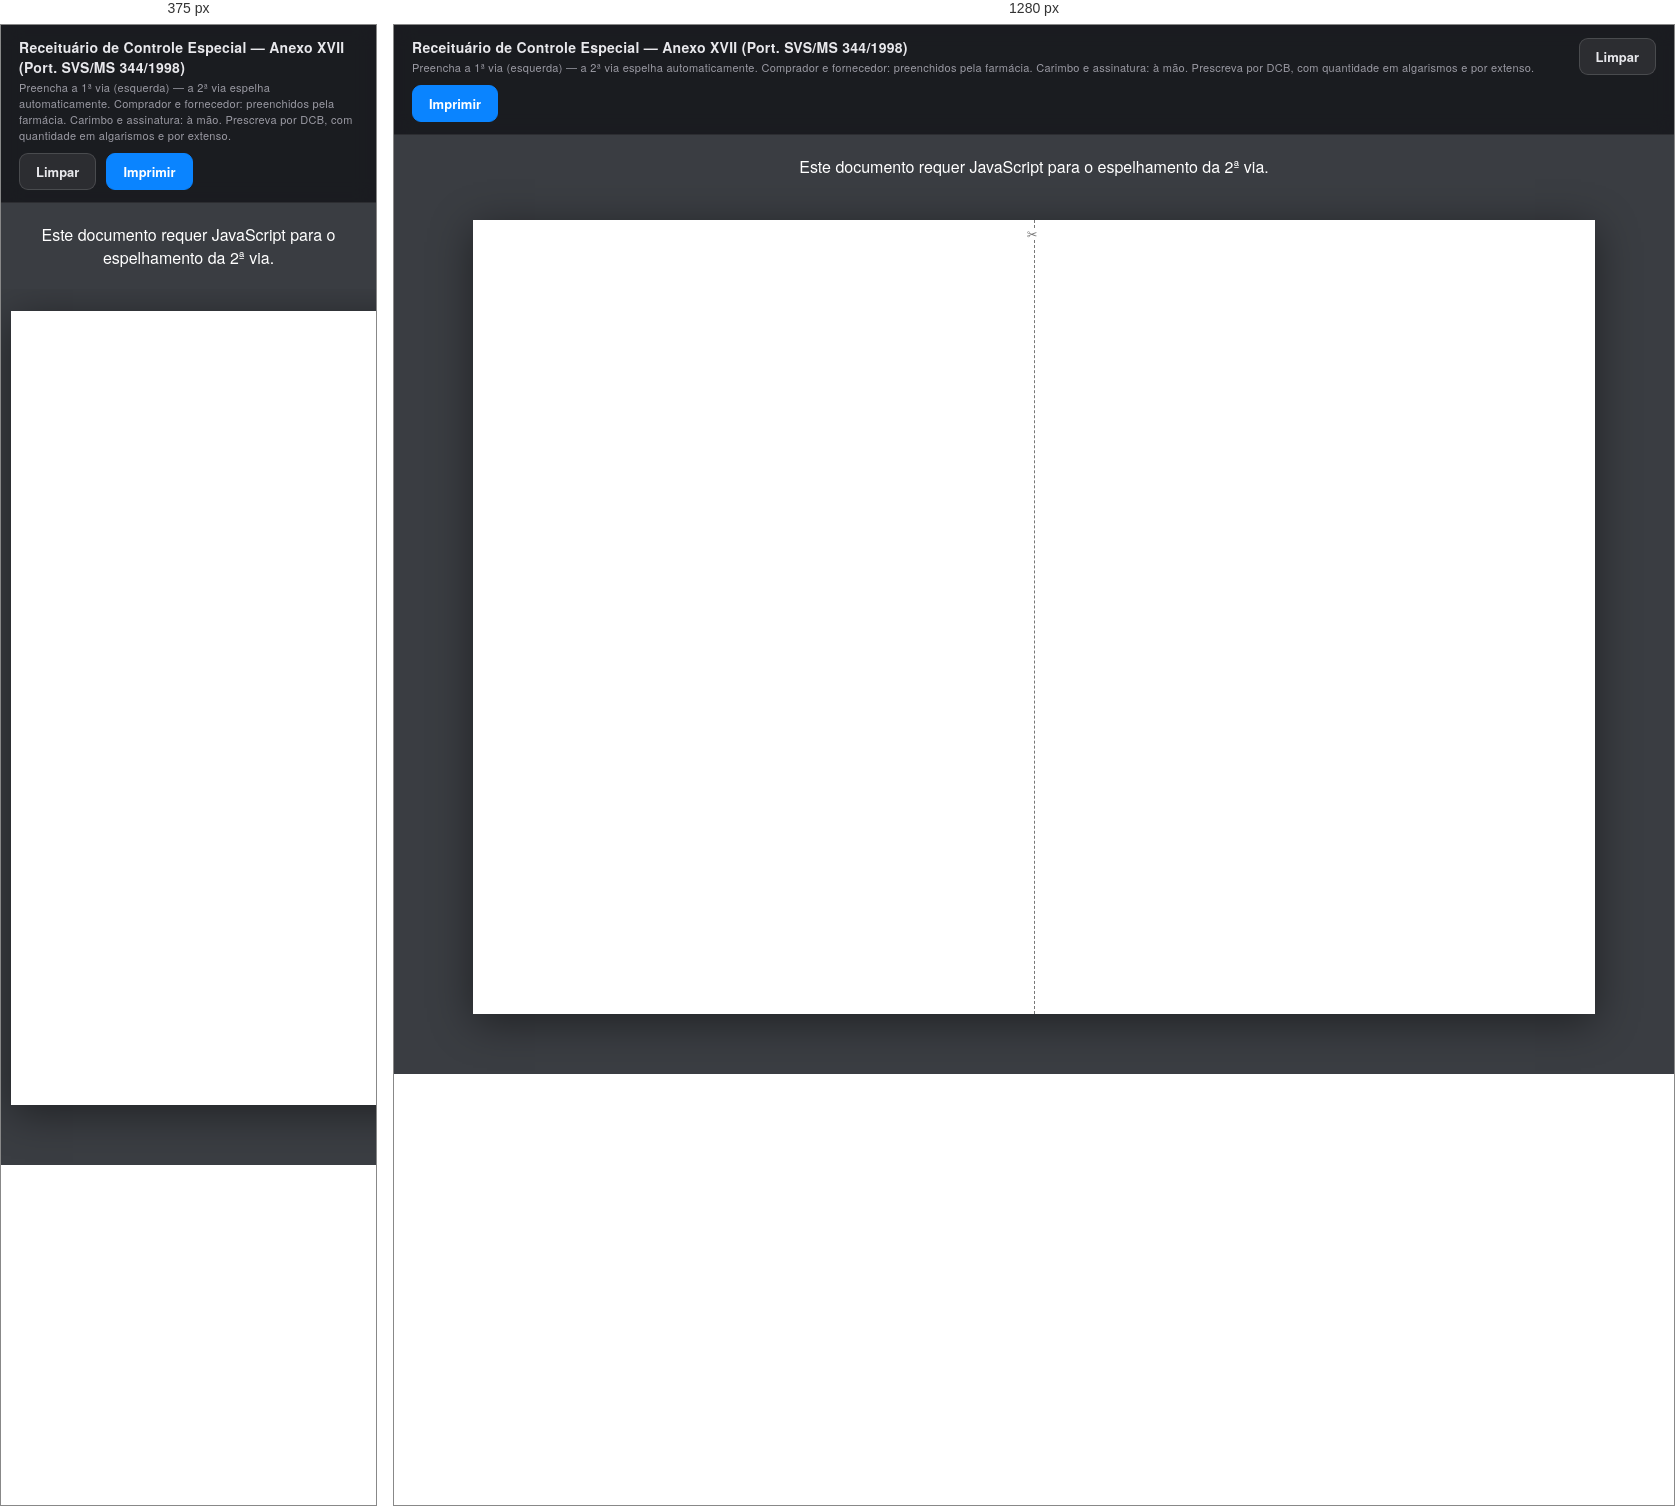
Rendered at 375 px and 1280 px, left to right.

<!-- file: receituario-controle-especial.html -->
<!DOCTYPE html>
<html lang="pt-BR">
<head>
<meta charset="UTF-8">
<meta name="viewport" content="width=device-width, initial-scale=1">
<title>Receituário de Controle Especial — Anexo XVII (2 vias)</title>
<style>
  :root{
    --ink:#000;
    --line:.35mm solid #000;
  }
  *{ box-sizing:border-box; margin:0; padding:0; }
  html,body{ background:#3a3d42; }
  body{ font-family:"Helvetica Neue", Helvetica, Arial, sans-serif; color:var(--ink); }

  /* ============ TOOLBAR (somente tela) ============ */
  .toolbar{
    position:sticky; top:0; z-index:50;
    display:flex; flex-wrap:wrap; gap:10px; align-items:center;
    padding:12px 18px;
    background:rgba(24,26,30,.92); backdrop-filter:blur(10px);
    color:#e8e8ec; border-bottom:1px solid rgba(255,255,255,.08);
  }
  .toolbar h1{ font-size:14px; font-weight:600; letter-spacing:.02em; margin-right:auto; }
  .toolbar h1 small{ display:block; font-size:11px; font-weight:400; color:#9a9aa3; margin-top:2px; }
  .btn{
    font:inherit; font-size:13px; font-weight:600;
    padding:8px 16px; border-radius:9px; border:1px solid rgba(255,255,255,.14);
    background:rgba(255,255,255,.08); color:#e8e8ec; cursor:pointer;
  }
  .btn.primary{ background:#0a84ff; border-color:#0a84ff; color:#fff; }
  .btn:active{ transform:translateY(1px); }
  .status{ width:100%; font-size:12px; color:#ffb84d; display:none; }
  .status.show{ display:block; }

  /* ============ FOLHA A4 PAISAGEM ============ */
  .stage{ display:flex; justify-content:center; padding:22px 10px 60px; }
  .sheet{
    width:297mm; height:210mm; flex:0 0 auto;
    background:#fff; box-shadow:0 8px 40px rgba(0,0,0,.45);
    display:flex; position:relative;
  }
  .via{
    width:148.5mm; height:210mm;
    padding:8mm 7mm 7mm 7mm;
    display:flex; flex-direction:column;
  }
  .cutline{
    position:absolute; left:148.5mm; top:0; height:210mm; width:0;
    border-left:.25mm dashed #777;
  }
  .cutline::before{
    content:"\2702"; position:absolute; top:2mm; left:-2.2mm;
    font-size:3.4mm; color:#777; background:#fff; line-height:1;
  }

  /* ============ DOCUMENTO ============ */
  .doc-title{
    text-align:center; font-size:12.5pt; font-weight:700;
    letter-spacing:.08em; text-transform:uppercase;
  }
  .via-tag{
    text-align:center; font-size:7pt; letter-spacing:.14em;
    color:#000; margin-top:1mm; font-weight:600;
  }

  .top{ display:flex; gap:3mm; margin-top:2.5mm; }
  .emitente{
    flex:1 1 62%; border:var(--line); padding:2mm 2.5mm 2.2mm;
  }
  .box-label{
    font-size:6.8pt; font-weight:700; letter-spacing:.06em; text-transform:uppercase;
  }
  .vias-box{
    flex:1 1 38%; border:var(--line); padding:2mm 2.5mm;
    display:flex; flex-direction:column; justify-content:center; gap:1.6mm;
  }
  .vias-box p{ font-size:7.6pt; font-weight:700; line-height:1.25; }

  .frow{ display:flex; align-items:flex-end; gap:2mm; margin-top:1.6mm; }
  .frow .lbl{ font-size:7.4pt; white-space:nowrap; padding-bottom:.4mm; }
  .field{
    font:inherit; font-size:9.5pt; color:var(--ink);
    border:0; border-bottom:var(--line); background:transparent;
    width:100%; min-width:0; padding:0 0 .4mm 0; border-radius:0;
    outline:none;
  }
  .field:focus{ background:#fffbe0; }
  .field.miss{ background:#ffe3e3; }
  .w-sm{ flex:0 0 16mm; } .w-md{ flex:0 0 26mm; } .w-lg{ flex:1 1 auto; }

  .pac{ margin-top:2.6mm; }

  .rx{ margin-top:2.6mm; flex:1 1 auto; display:flex; flex-direction:column; min-height:0; }
  .rx .box-label{ font-size:8pt; }
  .rx textarea{
    flex:1 1 auto; width:100%; resize:none; border:0; outline:none;
    font:inherit; font-size:10.5pt; line-height:1.5; color:var(--ink);
    background:transparent; padding:1.2mm 0 0 0; overflow:hidden;
  }
  .rx textarea:focus{ background:#fffbe0; }
  .rx textarea.miss{ background:#ffe3e3; }
  .rx textarea.overflow{ background:#ffe3e3; }

  .sign{ display:flex; gap:6mm; align-items:flex-end; margin-top:2mm; }
  .sign .date{ flex:0 0 40mm; }
  .sign .sig{ flex:1 1 auto; text-align:center; }
  .sigline{ border-top:var(--line); padding-top:.8mm; font-size:7pt; letter-spacing:.03em; }

  .bottom{ display:flex; gap:3mm; margin-top:3mm; }
  .comprador,.fornecedor{ border:var(--line); padding:2mm 2.5mm 2.2mm; }
  .comprador{ flex:1 1 56%; }
  .fornecedor{ flex:1 1 44%; display:flex; flex-direction:column; }
  .blank{ border-bottom:var(--line); height:4.6mm; flex:1 1 auto; }
  .frow.static .lbl{ font-size:7pt; }
  .frow.static .blank{ height:4.2mm; }
  .fornecedor .spacer{ flex:1 1 auto; min-height:8mm; }
  .fornecedor .sigline{ margin-top:1mm; }
  .fornecedor .fdate{ font-size:7pt; margin-top:1.6mm; }

  /* Via 2 = espelho somente leitura */
  .via[data-via="2"] .field,
  .via[data-via="2"] textarea{ pointer-events:none; }

  /* ============ IMPRESSÃO ============ */
  @media print{
    @page{ size:A4 landscape; margin:0; }
    html,body{ background:#fff; }
    .toolbar{ display:none !important; }
    .stage{ display:block; padding:0; }
    .sheet{ box-shadow:none; width:297mm; height:210mm; }
    .field:focus,.rx textarea:focus{ background:transparent; }
    .field.miss,.rx textarea.miss,.rx textarea.overflow{ background:transparent; }
  }

  /* Tela pequena: permitir rolagem horizontal */
  @media screen and (max-width:1200px){
    .stage{ justify-content:flex-start; overflow-x:auto; -webkit-overflow-scrolling:touch; }
  }
</style>
</head>
<body>

<div class="toolbar">
  <h1>Receituário de Controle Especial — Anexo XVII (Port. SVS/MS 344/1998)
    <small>Preencha a 1ª via (esquerda) — a 2ª via espelha automaticamente. Comprador e fornecedor: preenchidos pela farmácia. Carimbo e assinatura: à mão. Prescreva por DCB, com quantidade em algarismos e por extenso.</small>
  </h1>
  <button class="btn" id="btnClear" type="button">Limpar</button>
  <button class="btn primary" id="btnPrint" type="button">Imprimir</button>
  <div class="status" id="status" role="alert"></div>
</div>

<noscript><p style="color:#fff;text-align:center;padding:20px">Este documento requer JavaScript para o espelhamento da 2ª via.</p></noscript>

<div class="stage">
  <div class="sheet" id="sheet">
    <div class="cutline" aria-hidden="true"></div>
  </div>
</div>

<template id="via-tpl">
  <section class="via">
    <div class="doc-title">Receituário de Controle Especial</div>
    <div class="via-tag" data-slot="viatag"></div>

    <div class="top">
      <div class="emitente">
        <div class="box-label">Identificação do Emitente</div>
        <div class="frow"><span class="lbl">Nome completo:</span><input class="field w-lg" data-f="emit_nome" data-req="1" autocomplete="off"></div>
        <div class="frow">
          <span class="lbl">CRM:</span><input class="field w-md" data-f="emit_crm" data-req="1" autocomplete="off">
          <span class="lbl">UF:</span><input class="field w-sm" data-f="emit_uf" data-req="1" autocomplete="off">
        </div>
        <div class="frow"><span class="lbl">Instituição:</span><input class="field w-lg" data-f="emit_inst" autocomplete="off"><span class="lbl">CNES:</span><input class="field w-md" data-f="emit_cnes" autocomplete="off"></div>
        <div class="frow"><span class="lbl">Endereço completo e telefone:</span><input class="field w-lg" data-f="emit_end" data-req="1" autocomplete="off"></div>
        <div class="frow">
          <span class="lbl">Cidade:</span><input class="field w-lg" data-f="emit_cidade" data-req="1" autocomplete="off">
          <span class="lbl">UF:</span><input class="field w-sm" data-f="emit_cidade_uf" data-req="1" autocomplete="off">
        </div>
      </div>
      <div class="vias-box">
        <p>1ª VIA — RETENÇÃO DA FARMÁCIA OU DROGARIA</p>
        <p>2ª VIA — ORIENTAÇÃO AO PACIENTE</p>
      </div>
    </div>

    <div class="pac">
      <div class="frow"><span class="lbl">Paciente:</span><input class="field w-lg" data-f="pac_nome" data-req="1" autocomplete="off"></div>
      <div class="frow"><span class="lbl">Endereço:</span><input class="field w-lg" data-f="pac_end" data-req="1" autocomplete="off"></div>
    </div>

    <div class="rx">
      <div class="box-label">Prescrição:</div>
      <textarea data-f="rx" data-req="1" spellcheck="false" autocomplete="off"></textarea>
    </div>

    <div class="sign">
      <div class="date frow"><span class="lbl">Data:</span><input class="field" data-f="data" data-req="1" autocomplete="off" style="text-align:center"></div>
      <div class="sig"><div class="sigline">Assinatura do prescritor (carimbo com CRM)</div></div>
    </div>

    <div class="bottom">
      <div class="comprador">
        <div class="box-label">Identificação do Comprador</div>
        <div class="frow static"><span class="lbl">Nome:</span><span class="blank"></span></div>
        <div class="frow static"><span class="lbl">Ident. (CPF/RG):</span><span class="blank"></span><span class="lbl">Órg. emissor:</span><span class="blank" style="flex:0 0 18mm"></span></div>
        <div class="frow static"><span class="lbl">End.:</span><span class="blank"></span></div>
        <div class="frow static"><span class="lbl">Cidade:</span><span class="blank"></span><span class="lbl">UF:</span><span class="blank" style="flex:0 0 9mm"></span></div>
        <div class="frow static"><span class="lbl">Telefone:</span><span class="blank"></span></div>
      </div>
      <div class="fornecedor">
        <div class="box-label">Identificação do Fornecedor</div>
        <div class="spacer"></div>
        <div class="sigline">Assinatura do farmacêutico</div>
        <div class="fdate">Data: ______ / ______ / __________</div>
      </div>
    </div>
  </section>
</template>

<script>
(function(){
  "use strict";
  var sheet = document.getElementById('sheet');
  var tpl = document.getElementById('via-tpl');
  var status = document.getElementById('status');

  function buildVia(n){
    var frag = tpl.content.cloneNode(true);
    var via = frag.querySelector('.via');
    via.setAttribute('data-via', String(n));
    via.querySelector('[data-slot="viatag"]').textContent =
      n === 1 ? '1ª VIA' : '2ª VIA';
    if(n === 2){
      via.querySelectorAll('.field, textarea').forEach(function(el){
        el.readOnly = true; el.tabIndex = -1; el.setAttribute('aria-hidden','true');
      });
    }
    return via;
  }

  var via1 = buildVia(1);
  var via2 = buildVia(2);
  sheet.insertBefore(via1, sheet.firstChild);
  sheet.appendChild(via2);

  function f1(key){ return via1.querySelector('[data-f="'+key+'"]'); }
  function f2(key){ return via2.querySelector('[data-f="'+key+'"]'); }
  var keys = Array.prototype.map.call(via1.querySelectorAll('[data-f]'), function(el){ return el.getAttribute('data-f'); });

  function mirror(key){ f2(key).value = f1(key).value; }
  function mirrorAll(){ keys.forEach(mirror); checkOverflow(); }

  via1.addEventListener('input', function(e){
    var k = e.target.getAttribute && e.target.getAttribute('data-f');
    if(k){ e.target.classList.remove('miss'); mirror(k); if(k==='rx') checkOverflow(); }
  });

  /* Máscara leve de data: dd/mm/aaaa */
  var dataEl = f1('data');
  dataEl.addEventListener('input', function(){
    var v = dataEl.value.replace(/[^\d]/g,'').slice(0,8);
    if(v.length > 4) v = v.slice(0,2)+'/'+v.slice(2,4)+'/'+v.slice(4);
    else if(v.length > 2) v = v.slice(0,2)+'/'+v.slice(2);
    dataEl.value = v; mirror('data');
  });

  function today(){
    var d = new Date();
    var p = function(x){ return (x<10?'0':'')+x; };
    return p(d.getDate())+'/'+p(d.getMonth()+1)+'/'+d.getFullYear();
  }

  function checkOverflow(){
    var t1 = f1('rx'), t2 = f2('rx');
    var over = t1.scrollHeight > t1.clientHeight + 1;
    t1.classList.toggle('overflow', over);
    t2.classList.toggle('overflow', over);
    if(over){
      status.textContent = 'Atenção: a prescrição excede a área imprimível da via. Reduza o texto — o excedente NÃO será impresso.';
      status.classList.add('show');
    } else if(status.textContent.indexOf('excede') !== -1){
      status.textContent = ''; status.classList.remove('show');
    }
    return over;
  }

  function clearAll(){
    keys.forEach(function(k){
      f1(k).value = ''; f2(k).value = '';
      f1(k).classList.remove('miss','overflow');
      f2(k).classList.remove('miss','overflow');
    });
    f1('data').value = today(); mirror('data');
    status.textContent = ''; status.classList.remove('show');
  }

  document.getElementById('btnClear').addEventListener('click', function(){
    if(confirm('Limpar todos os campos?')) clearAll();
  });

  document.getElementById('btnPrint').addEventListener('click', function(){
    var missing = [];
    var names = { emit_nome:'Nome do emitente', emit_crm:'CRM', emit_uf:'UF do CRM',
      emit_end:'Endereço/telefone do emitente', emit_cidade:'Cidade', emit_cidade_uf:'UF',
      pac_nome:'Nome do paciente', pac_end:'Endereço do paciente', rx:'Prescrição', data:'Data' };
    keys.forEach(function(k){
      var el = f1(k);
      if(el.getAttribute('data-req') && !el.value.trim()){
        el.classList.add('miss'); missing.push(names[k] || k);
      }
    });
    mirrorAll();
    if(checkOverflow()){
      alert('A prescrição excede a área imprimível. Reduza o texto antes de imprimir.');
      return;
    }
    if(missing.length){
      status.textContent = 'Campos obrigatórios vazios: ' + missing.join(', ') + '.';
      status.classList.add('show');
      if(!confirm('Campos obrigatórios vazios:\n\n• ' + missing.join('\n• ') + '\n\nUma receita de controle especial incompleta pode ser recusada pela farmácia. Imprimir mesmo assim?')) return;
    }
    window.print();
  });

  /* Sempre iniciar em branco (inclusive ao voltar do cache do navegador) */
  window.addEventListener('pageshow', function(){ clearAll(); });
  clearAll();
})();
</script>
</body>
</html>